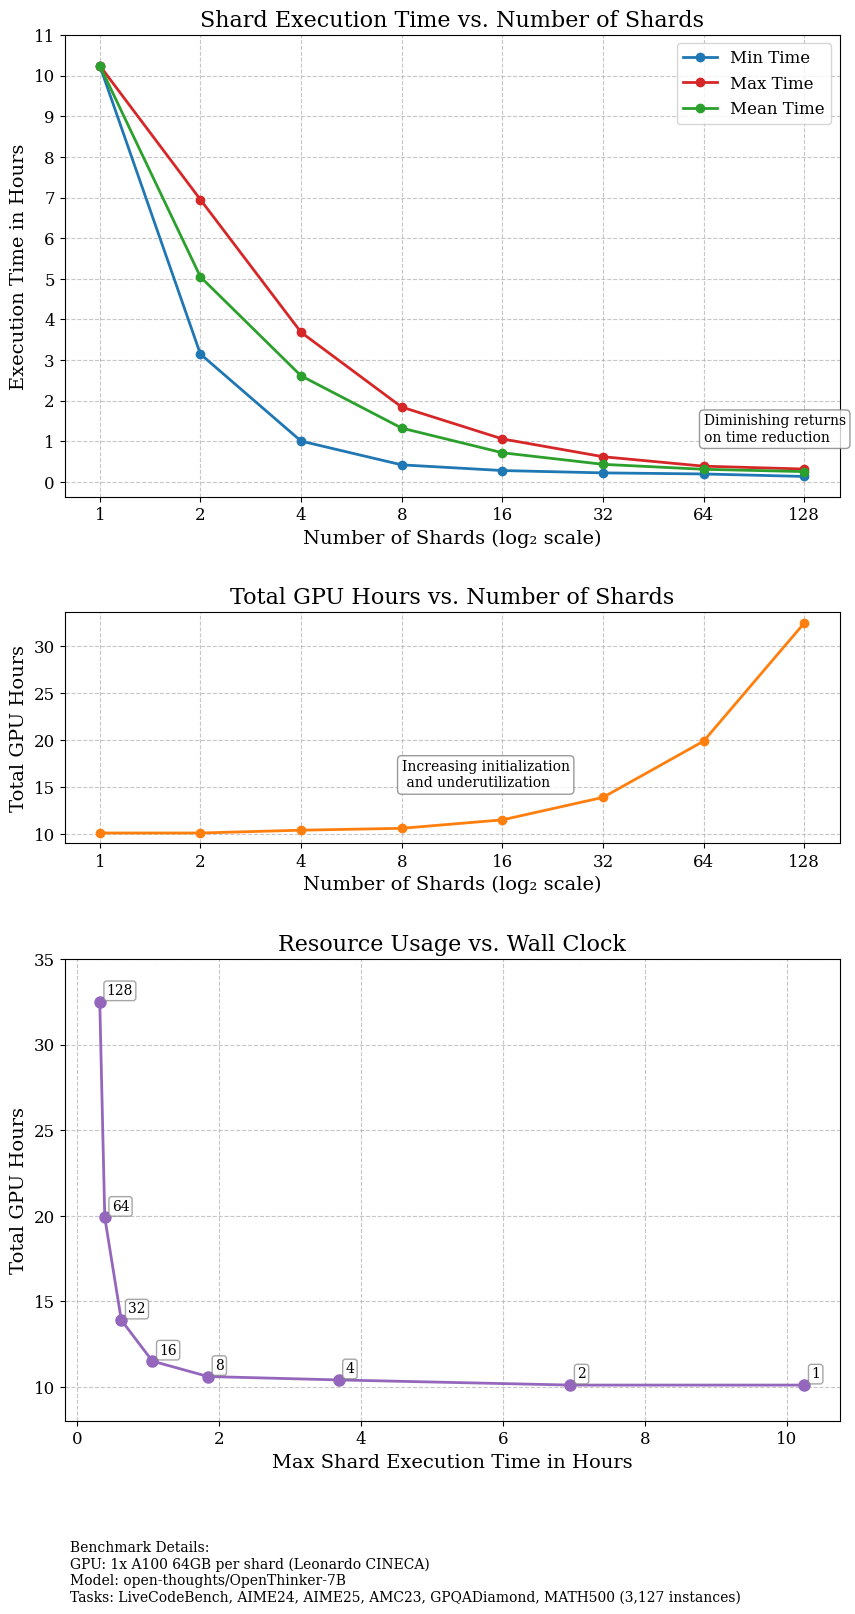

Write Python code to recreate this figure. (Note: this script raises an exception after producing the figure.)
"""
[redacted]
"""

import matplotlib.pyplot as plt
import numpy as np
from matplotlib.ticker import FuncFormatter


# Function to convert time strings to minutes
def time_to_minutes(time_str):
    hours, minutes, seconds = map(int, time_str.split(":"))
    return hours * 60 + minutes + seconds / 60


# Data from the benchmarks
shards = [1, 2, 4, 8, 16, 32, 64, 128]
min_times = ["10:14:50", "03:08:48", "01:00:18", "00:25:12", "00:16:48", "00:13:21", "00:11:45", "00:08:04"]
max_times = ["10:14:50", "06:56:54", "03:40:57", "01:50:33", "01:03:31", "00:37:13", "00:23:15", "00:19:01"]
mean_times = ["10:14:50", "05:02:51", "02:36:41", "01:19:29", "00:43:05", "00:25:59", "00:18:39", "00:15:13"]
gpu_hours = [10.1, 10.1, 10.4, 10.6, 11.5, 13.9, 19.9, 32.5]

# Convert times to minutes
min_times_min = [time_to_minutes(t) for t in min_times]
max_times_min = [time_to_minutes(t) for t in max_times]
mean_times_min = [time_to_minutes(t) for t in mean_times]

# Convert max times to hours for Pareto plot
max_times_hours = [t / 60 for t in max_times_min]


# Create a formatter for the y-axis to display time in hours format (whole numbers only)
def format_time(x, pos):
    hours = x / 60  # Convert minutes to hours
    return f"{int(hours)}"  # Convert to integer to remove decimal places


time_formatter = FuncFormatter(format_time)

# Set up the figure with academic style
plt.figure(figsize=(10, 8))
plt.rcParams.update(
    {
        "font.family": "serif",
        "font.size": 12,
        "axes.labelsize": 14,
        "axes.titlesize": 16,
        "xtick.labelsize": 12,
        "ytick.labelsize": 12,
    }
)

# Set up subplot layout with 3 plots
fig = plt.figure(figsize=(10, 18))
gs = fig.add_gridspec(3, 1, height_ratios=[2, 1, 2], hspace=0.3)
ax1 = fig.add_subplot(gs[0])
ax2 = fig.add_subplot(gs[1])
ax3 = fig.add_subplot(gs[2])

# Plot 1: Execution Times
ax1.plot(shards, min_times_min, "o-", color="#1f77b4", label="Min Time", linewidth=2, markersize=6)
ax1.plot(shards, max_times_min, "o-", color="#d62728", label="Max Time", linewidth=2, markersize=6)
ax1.plot(shards, mean_times_min, "o-", color="#2ca02c", label="Mean Time", linewidth=2, markersize=6)

ax1.set_xscale("log", base=2)
ax1.set_xticks(shards)
ax1.set_xticklabels(shards)
ax1.set_ylabel("Execution Time in Hours")
ax1.set_xlabel("Number of Shards (log₂ scale)")
ax1.set_title("Shard Execution Time vs. Number of Shards")
ax1.yaxis.set_major_formatter(time_formatter)
# Set y-axis ticks at whole number hours
max_hours = max(max_times_min) / 60
ax1.set_yticks(np.arange(0, max_hours + 1, 1) * 60)  # Convert hours to minutes for the ticks
ax1.grid(True, linestyle="--", alpha=0.7)
ax1.legend(frameon=True, loc="upper right")

# Add annotations for inflection points
ax1.annotate(
    "Diminishing returns\non time reduction",
    xy=(64, time_to_minutes("00:18:39")),
    xytext=(64, time_to_minutes("01:00:00")),
    fontsize=10,
    bbox=dict(boxstyle="round,pad=0.3", fc="white", ec="gray", alpha=0.8),
)

# Plot 2: GPU Hours
ax2.plot(shards, gpu_hours, "o-", color="#ff7f0e", linewidth=2, markersize=6)
ax2.set_xscale("log", base=2)
ax2.set_xticks(shards)
ax2.set_xticklabels(shards)
ax2.set_ylabel("Total GPU Hours")
ax2.set_xlabel("Number of Shards (log₂ scale)")
ax2.set_title("Total GPU Hours vs. Number of Shards")
ax2.grid(True, linestyle="--", alpha=0.7)

# Add annotation for optimal point
ax2.annotate(
    "Increasing initialization\n and underutilization",
    xy=(8, 10.6),
    xytext=(8, 15),
    fontsize=10,
    bbox=dict(boxstyle="round,pad=0.3", fc="white", ec="gray", alpha=0.8),
)

# Plot 3: GPU Hours vs Wall Clock Hours
ax3.plot(max_times_hours, gpu_hours, "o-", color="#9467bd", linewidth=2, markersize=8)

# Add shard number annotations to each point
for i, (x, y, label) in enumerate(zip(max_times_hours, gpu_hours, shards)):
    ax3.annotate(
        label,
        xy=(x, y),
        xytext=(5, 5),
        textcoords="offset points",
        fontsize=10,
        bbox=dict(boxstyle="round,pad=0.2", fc="white", ec="gray", alpha=0.7),
    )

ax3.set_xlabel("Max Shard Execution Time in Hours")
ax3.set_ylabel("Total GPU Hours")
ax3.set_title("Resource Usage vs. Wall Clock")
# Set y-axis limits to reduce blank space
ax3.set_ylim(8, 35)
ax3.grid(True, linestyle="--", alpha=0.7)

# Add text explaining the benchmark
benchmark_text = (
    "Benchmark Details:\n"
    "GPU: 1x A100 64GB per shard (Leonardo CINECA)\n"
    "Model: open-thoughts/OpenThinker-7B\n"
    "Tasks: LiveCodeBench, AIME24, AIME25, AMC23, GPQADiamond, MATH500 (3,127 instances)"
)
fig.text(0.13, 0.01, benchmark_text, fontsize=10, ha="left")

plt.tight_layout(rect=[0, 0.05, 1, 0.95])
plt.savefig("eval/distributed/benchmarking_leonardo.png", dpi=300, bbox_inches="tight")
